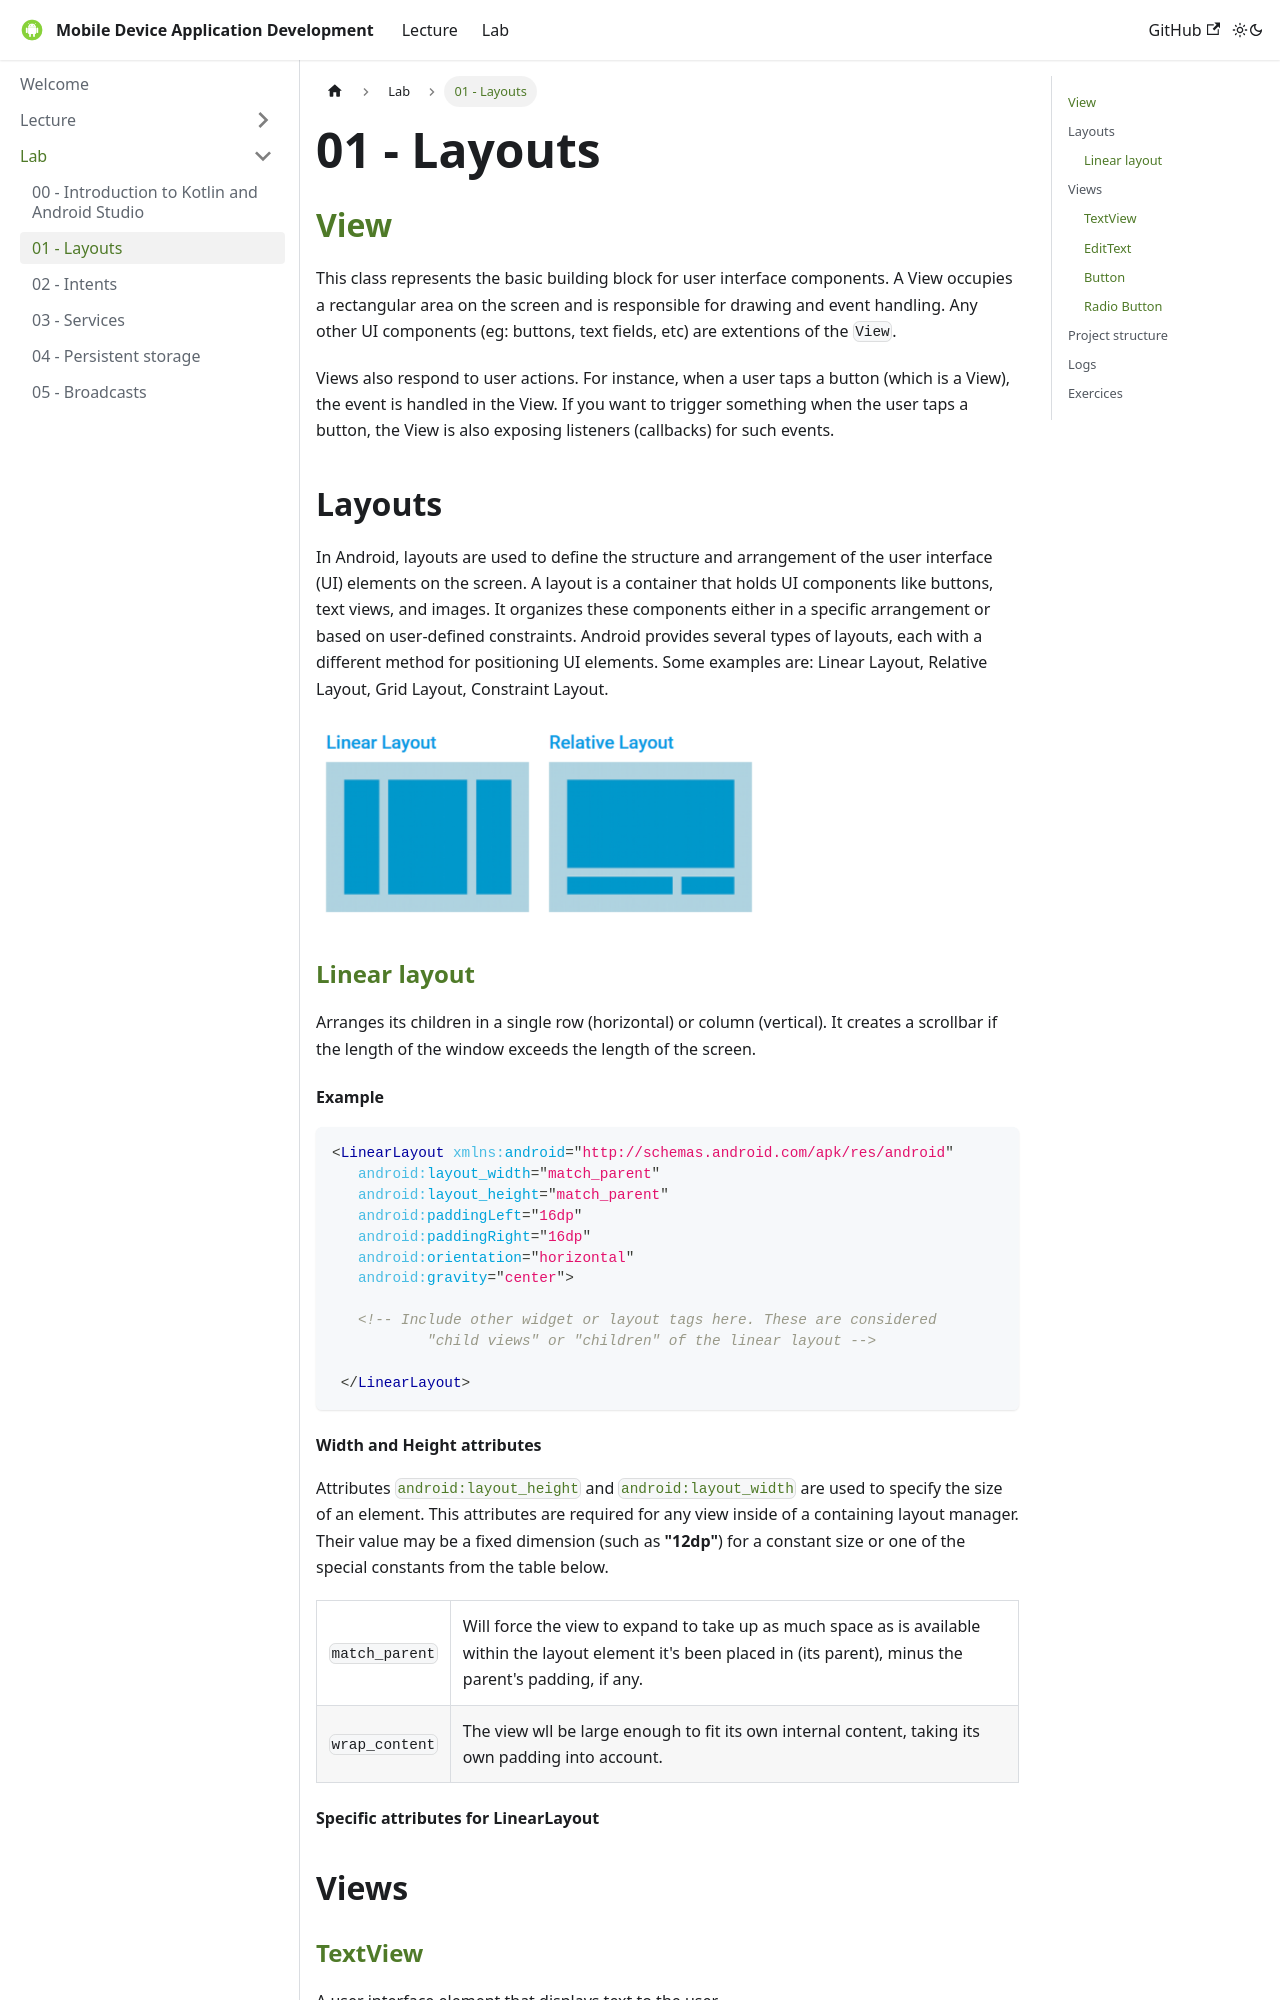

repository: UPB-FILS-MDAD/upb-fils-mdad.github.io · page: docs/lab/01.html · generator: docusaurus

---
sidebar_position: 1
slug: /lab/01
---

# 01 - Layouts

## <a href="https://developer.android.com/reference/android/view/View">View</a>

This class represents the basic building block for user interface components. A View occupies a rectangular area on the screen and is responsible for drawing and event handling. Any other UI components (eg: buttons, text fields, etc) are extentions of the `View`.

Views also respond to user actions. For instance, when a user taps a button (which is a View), the event is handled in the View. If you want to trigger something when the user taps a button, the View is also exposing listeners (callbacks) for such events.

## Layouts
import LinearVSRelative from './images/linear_vs_relative.png';


In Android, layouts are used to define the structure and arrangement of the user interface (UI) elements on the screen. A layout is a container that holds UI components like buttons, text views, and images. It organizes these components either in a specific arrangement or based on user-defined constraints. Android provides several types of layouts, each with a different method for positioning UI elements. Some examples are: Linear Layout, Relative Layout, Grid Layout, Constraint Layout.

<img src={LinearVSRelative} height="200" alt="Linear Layout vs Relative Layout"/>


### <a href="https://developer.android.com/develop/ui/views/layout/linear">Linear layout</a>

Arranges its children in a single row (horizontal) or column (vertical). It creates a scrollbar if the length of the window exceeds the length of the screen.

#### Example

````xml
<LinearLayout xmlns:android="http://schemas.android.com/apk/res/android"
   android:layout_width="match_parent"
   android:layout_height="match_parent"
   android:paddingLeft="16dp"
   android:paddingRight="16dp"
   android:orientation="horizontal"
   android:gravity="center">

   <!-- Include other widget or layout tags here. These are considered
           "child views" or "children" of the linear layout -->

 </LinearLayout>
````
